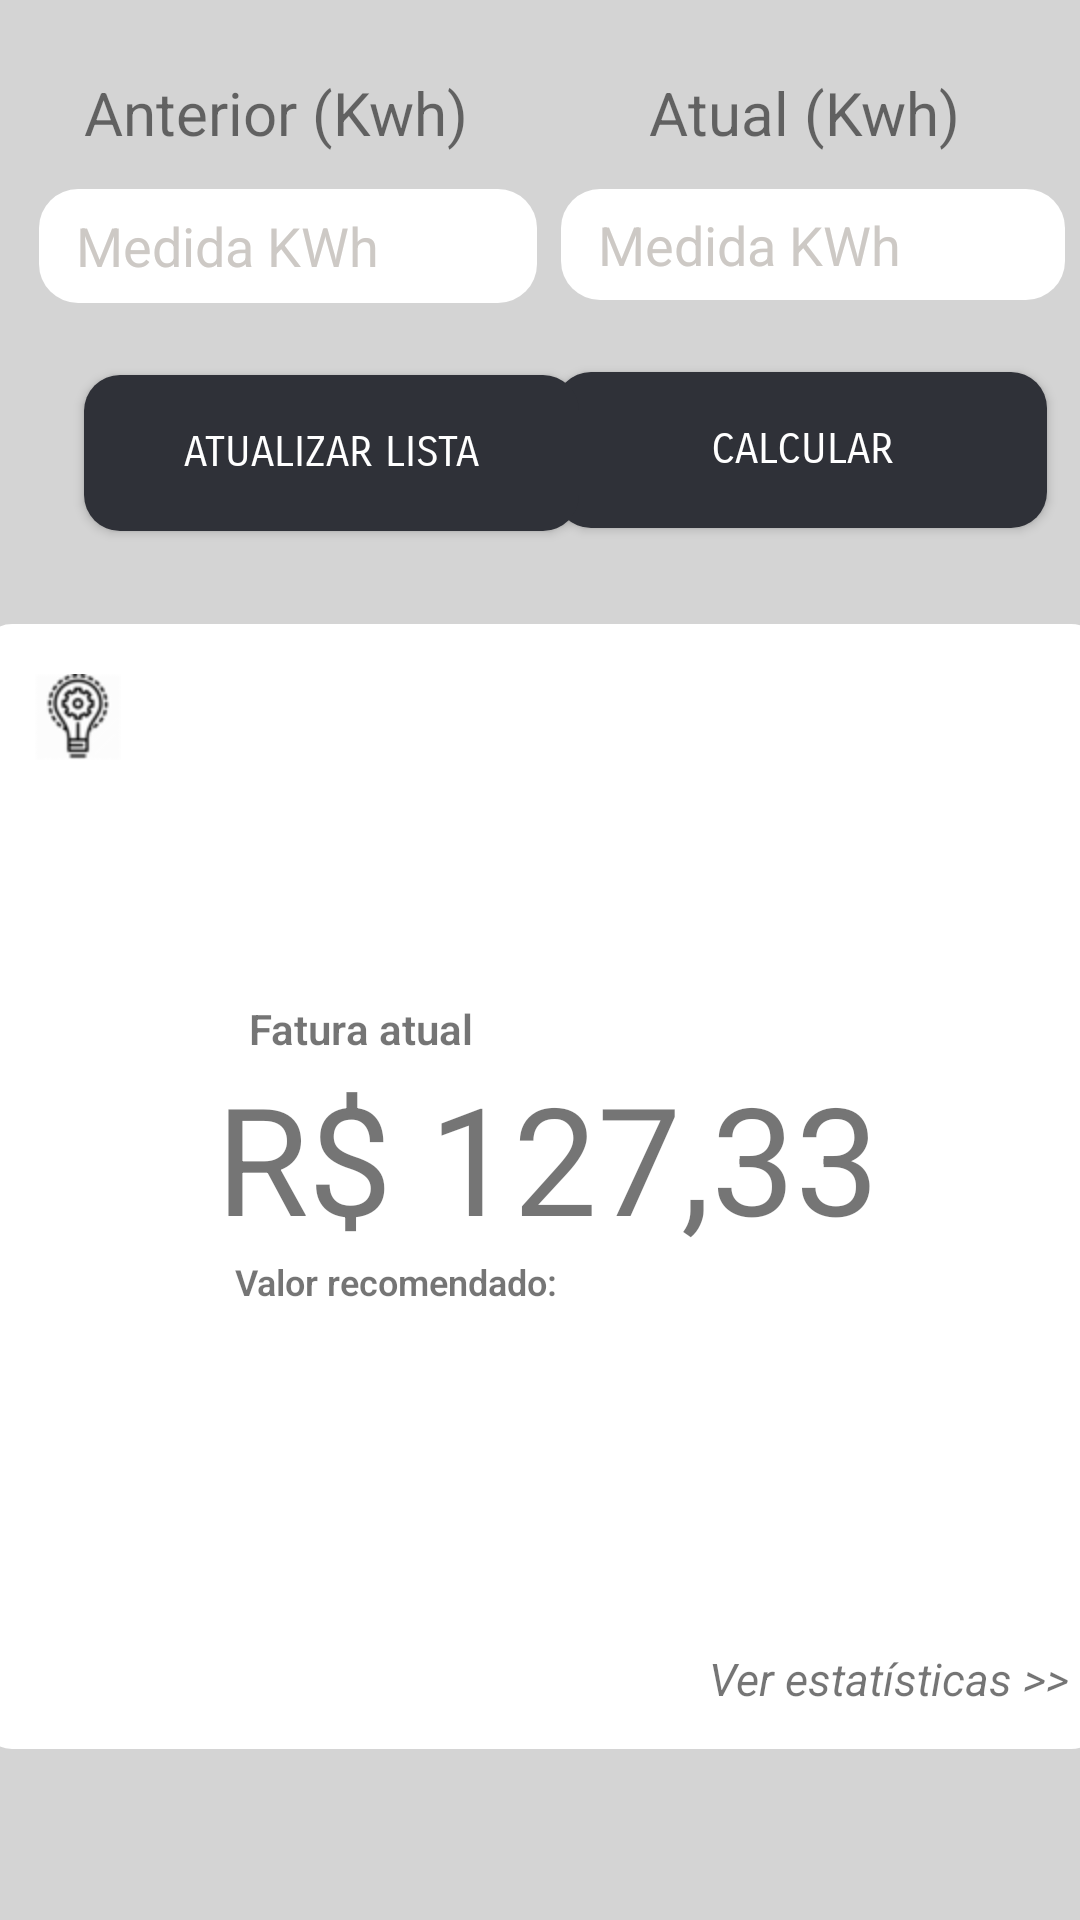

This screen was rendered from an Android layout file. Write that file and the resources it references.
<!-- AndroidManifest.xml: application theme AppTheme -->
<!-- res/layout/activity_calculate.xml -->
<?xml version="1.0" encoding="utf-8"?>

<androidx.constraintlayout.widget.ConstraintLayout xmlns:android="http://schemas.android.com/apk/res/android"
    xmlns:app="http://schemas.android.com/apk/res-auto"
    xmlns:tools="http://schemas.android.com/tools"
    android:layout_width="match_parent"
    android:layout_height="match_parent"
    android:background="@color/newCinza"
    tools:context=".CalculateScreen">


    <EditText
        android:id="@+id/edtMedidaAnterior"
        android:layout_width="166dp"
        android:layout_height="38dp"
        android:layout_marginStart="16dp"
        android:layout_marginLeft="16dp"
        android:layout_marginTop="12dp"
        android:background="@drawable/shapeedittxt"
        android:ems="10"
        android:hint=" Medida KWh"
        android:paddingLeft="8dp"
        android:inputType="numberDecimal"
        android:maxLength="6"
        android:shadowColor="@color/fundo2"
        android:textColor="@color/colorBlack"
        android:textColorHint="@color/colorCinza"
        app:layout_constraintEnd_toStartOf="@+id/edtMedidaAtual"
        app:layout_constraintHorizontal_bias="0.5"
        app:layout_constraintStart_toStartOf="parent"
        app:layout_constraintTop_toBottomOf="@+id/textView" />

    <EditText
        android:id="@+id/edtMedidaAtual"
        android:layout_width="168dp"
        android:layout_height="37dp"
        android:layout_marginStart="8dp"
        android:layout_marginTop="12dp"
        android:layout_marginEnd="8dp"
        android:background="@drawable/shapeedittxt"
        android:ems="10"
        android:hint=" Medida KWh"
        android:paddingLeft="8dp"
        android:inputType="numberDecimal"
        android:maxLength="6"
        android:textColor="@color/colorBlack"
        android:textColorHint="@color/colorCinza"
        app:layout_constraintEnd_toEndOf="parent"
        app:layout_constraintHorizontal_bias="0.5"
        app:layout_constraintStart_toEndOf="@+id/edtMedidaAnterior"
        app:layout_constraintTop_toBottomOf="@+id/textView2" />

    <Button
        android:id="@+id/btCalcular"
        android:layout_width="164dp"
        android:layout_height="52dp"
        android:layout_marginStart="8dp"
        android:layout_marginLeft="8dp"
        android:layout_marginTop="24dp"
        android:layout_marginEnd="16dp"
        android:layout_marginRight="16dp"
        android:background="@drawable/shapebutton"
        android:backgroundTint="@color/colorPrimaryDark"
        android:fontFamily="sans-serif-smallcaps"
        android:text="Calcular"
        android:textColor="@color/colorWhite"
        app:layout_constraintEnd_toEndOf="parent"
        app:layout_constraintHorizontal_bias="0.766"
        app:layout_constraintStart_toEndOf="@+id/btConsultarDados"
        app:layout_constraintTop_toBottomOf="@+id/edtMedidaAtual" />

    <Button
        android:id="@+id/btConsultarDados"
        android:layout_width="165dp"
        android:layout_height="52dp"
        android:layout_marginStart="28dp"
        android:layout_marginLeft="28dp"
        android:layout_marginTop="24dp"
        android:background="@drawable/shapebutton"
        android:fontFamily="sans-serif-smallcaps"
        android:text="Atualizar Lista"
        style="@style/Widget.AppCompat.Button"
        android:textColor="@color/colorWhite"
        android:backgroundTint="@color/colorPrimaryDark"
        app:layout_constraintStart_toStartOf="parent"
        app:layout_constraintTop_toBottomOf="@+id/edtMedidaAnterior" />

    <TextView
        android:id="@+id/textView"
        android:layout_width="wrap_content"
        android:layout_height="wrap_content"
        android:layout_marginStart="28dp"
        android:layout_marginLeft="28dp"
        android:layout_marginTop="24dp"
        android:text="Anterior (Kwh)"
        android:textColor="@color/colorBlack"
        android:textSize="20dp"
        app:layout_constraintStart_toStartOf="parent"
        app:layout_constraintTop_toTopOf="parent" />

    <TextView
        android:id="@+id/textView2"
        android:layout_width="wrap_content"
        android:layout_height="wrap_content"
        android:layout_marginStart="60dp"
        android:layout_marginLeft="60dp"
        android:layout_marginTop="24dp"
        android:text="Atual (Kwh)"
        android:textColor="@color/colorBlack"
        android:textSize="20dp"
        app:layout_constraintStart_toEndOf="@+id/textView"
        app:layout_constraintTop_toTopOf="parent" />

    <view
        android:id="@+id/view"
        class="androidx.viewpager.widget.ViewPager"
        android:layout_width="373dp"
        android:layout_height="375dp"
        android:layout_marginTop="208dp"
        android:background="@drawable/style_calculate"
        android:backgroundTint="@color/colorWhite"
        app:layout_constraintEnd_toEndOf="parent"
        app:layout_constraintStart_toStartOf="parent"
        app:layout_constraintTop_toTopOf="parent" />

    <TextView
        android:id="@+id/txtValorRecommend"
        android:layout_width="94dp"
        android:layout_height="22dp"
        android:fontFamily="sans-serif-light"
        android:textSize="15dp"
        app:layout_constraintBottom_toBottomOf="@+id/view"
        app:layout_constraintEnd_toEndOf="@+id/view"
        app:layout_constraintHorizontal_bias="0.737"
        app:layout_constraintStart_toStartOf="@+id/view"
        app:layout_constraintTop_toTopOf="@+id/view"
        app:layout_constraintVertical_bias="0.592" />

    <TextView
        android:id="@+id/txtValorEstipulado"
        android:layout_width="wrap_content"
        android:layout_height="wrap_content"
        android:fontFamily="sans-serif-light"
        android:text="Valor recomendado:"
        android:textStyle="bold"
        android:textSize="12dp"
        app:layout_constraintBottom_toBottomOf="@+id/view"
        app:layout_constraintEnd_toEndOf="@+id/view"
        app:layout_constraintHorizontal_bias="0.319"
        app:layout_constraintStart_toStartOf="@+id/view"
        app:layout_constraintTop_toBottomOf="@+id/valorMes"
        app:layout_constraintVertical_bias="0.0" />

    <TextView
        android:id="@+id/txtFaturaAtual"
        android:layout_width="wrap_content"
        android:layout_height="wrap_content"
        android:layout_marginTop="116dp"
        android:fontFamily="sans-serif-light"
        android:text="Fatura atual"
        android:textStyle="bold"
        app:layout_constraintBottom_toTopOf="@+id/valorMes"
        app:layout_constraintEnd_toEndOf="parent"
        app:layout_constraintHorizontal_bias="0.291"
        app:layout_constraintStart_toStartOf="parent"
        app:layout_constraintTop_toTopOf="@+id/view"
        app:layout_constraintVertical_bias="1.0" />

    <TextView
        android:id="@+id/valorMes"
        android:layout_width="wrap_content"
        android:layout_height="wrap_content"
        android:layout_marginBottom="164dp"
        android:text="R$ 127,33"
        android:textSize="50dp"
        app:layout_constraintBottom_toBottomOf="@+id/view"
        app:layout_constraintEnd_toEndOf="parent"
        app:layout_constraintHorizontal_bias="0.518"
        app:layout_constraintStart_toStartOf="parent" />

    <ImageButton
        android:id="@+id/btConfigLuz"
        android:layout_width="47dp"
        android:layout_height="46dp"
        android:background="@color/colorWhite"
        app:layout_constraintBottom_toTopOf="@+id/valorMes"
        app:layout_constraintEnd_toEndOf="@+id/view"
        app:layout_constraintHorizontal_bias="0.027"
        app:layout_constraintStart_toStartOf="@+id/view"
        app:layout_constraintTop_toTopOf="@+id/view"
        app:layout_constraintVertical_bias="0.081"
        app:srcCompat="@mipmap/ic_config_luz1" />

    <TextView
        android:id="@+id/txtVerGraficos"
        android:layout_width="wrap_content"
        android:layout_height="wrap_content"
        android:text="Ver estatísticas >>"
        android:textSize="15dp"
        android:textStyle="italic"
        app:layout_constraintBottom_toBottomOf="@+id/view"
        app:layout_constraintEnd_toEndOf="@+id/view"
        app:layout_constraintHorizontal_bias="0.96"
        app:layout_constraintStart_toStartOf="@+id/view"
        app:layout_constraintTop_toBottomOf="@+id/txtValorEstipulado"
        app:layout_constraintVertical_bias="0.896" />

</androidx.constraintlayout.widget.ConstraintLayout>
<!-- resources referenced by this layout -->
<resources>
  <color name="colorCinza">#CDC9C5</color>
  <color name="colorPrimaryDark">#2F3138</color>
  <color name="colorWhite">#fff</color>
  <color name="fundo2">#1f2224</color>
  <color name="newCinza">#D4D4D4</color>
  <!-- drawable shapebutton (drawable-v24) -->
  <?xml version="1.0" encoding="utf-8"?>
  
  <shape xmlns:android="http://schemas.android.com/apk/res/android" android:shape="rectangle">
  
      <corners android:radius="12dp"/> 
      <solid android:color="@color/colorCinza"/> 
  </shape>
  <!-- drawable shapeedittxt (drawable-v24) -->
  <?xml version="1.0" encoding="utf-8"?>
  
  <shape xmlns:android="http://schemas.android.com/apk/res/android" android:shape="rectangle">
  
      <corners android:radius="13dp"/> 
      <solid android:color="@color/colorWhite"/> 
  </shape>
  <!-- drawable style_calculate (drawable) -->
  <?xml version="1.0" encoding="utf-8"?>
  
  <shape xmlns:android="http://schemas.android.com/apk/res/android" android:shape="rectangle">
  
      <corners
          android:radius="9dp"
      />
          <stroke
          android:width="2dp"
          android:color="@android:color/white"
      />
  </shape>
  <!-- mipmap ic_config_luz1: png bitmap (mipmap-hdpi, 3829 bytes) -->
  <style name="AppTheme" parent="Theme.AppCompat.Light.DarkActionBar">
          
          <item name="colorPrimary">@color/colorBlack</item>
          <item name="colorPrimaryDark">@color/colorPrimaryDark</item>
          <item name="colorAccent">@color/colorAccent</item>
      </style>
  <color name="colorAccent">#000</color>
</resources>
